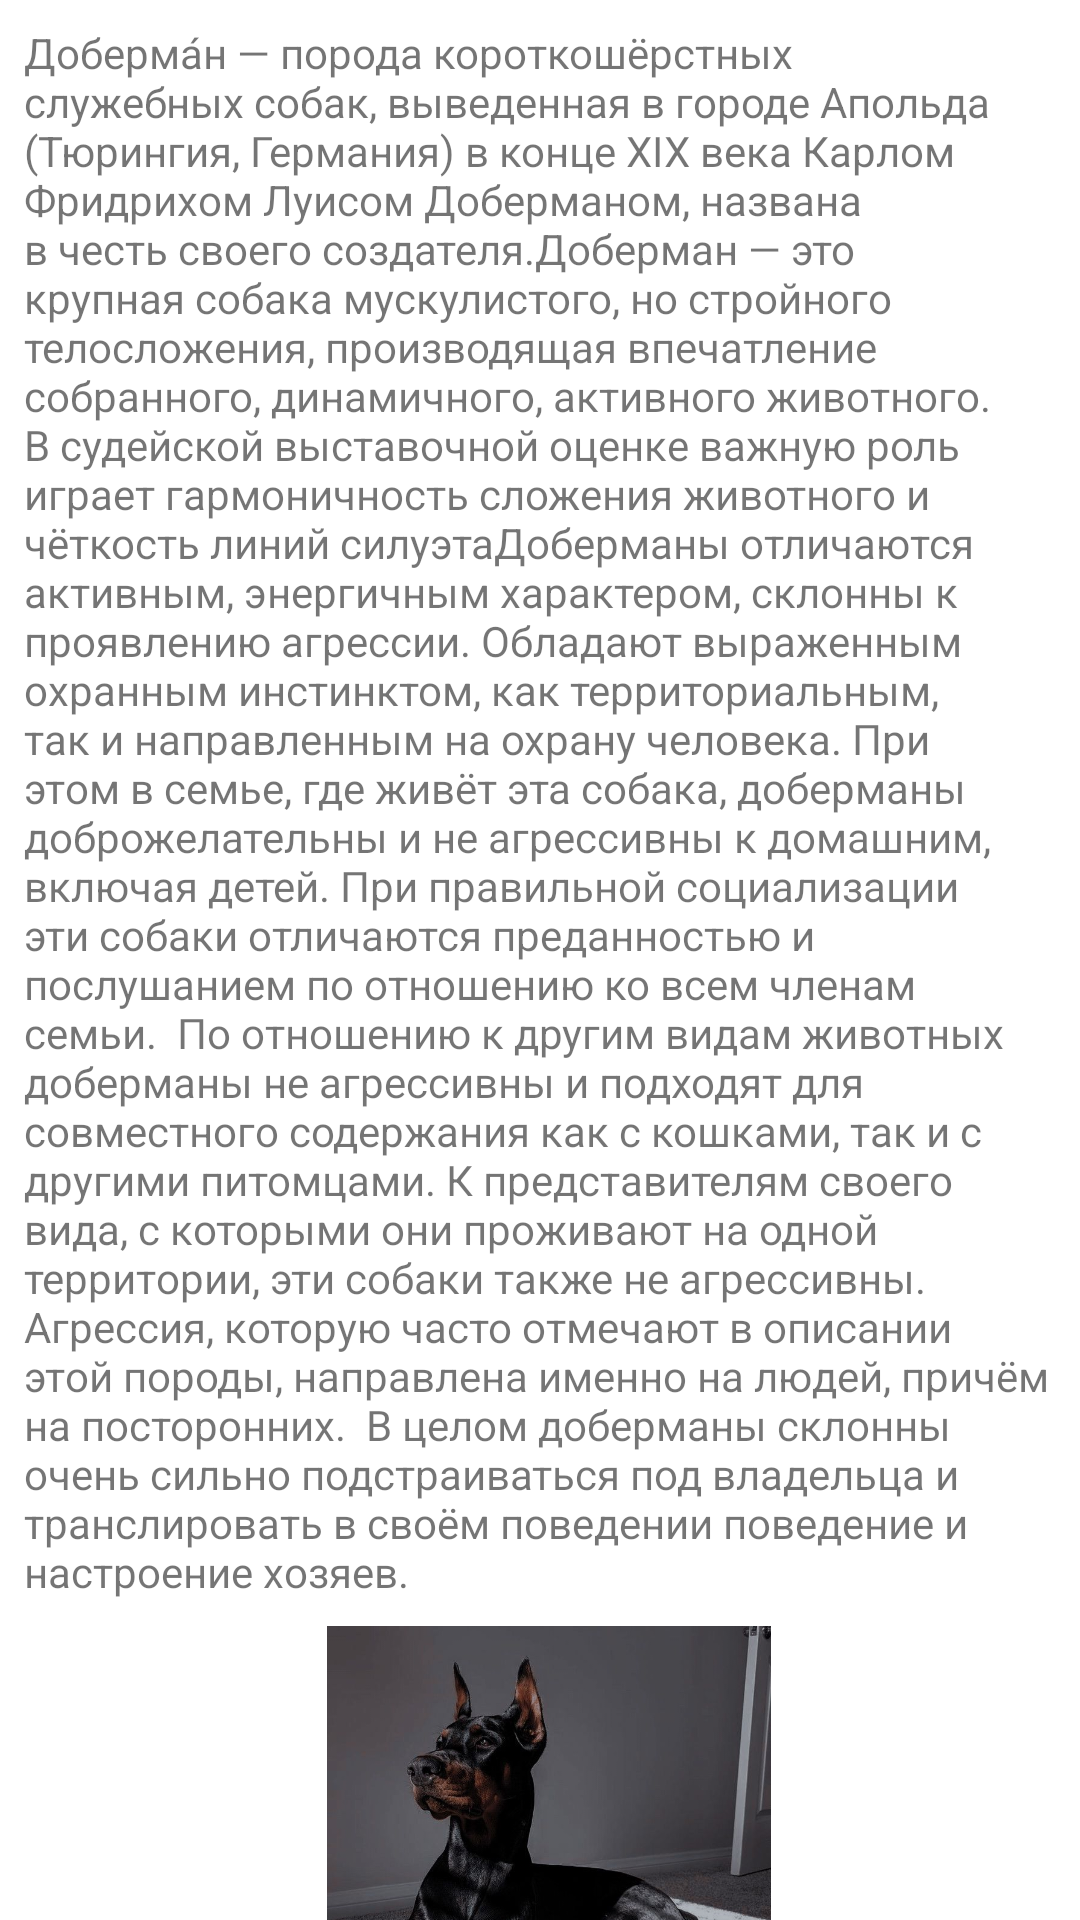

Write the Android layout XML for this screen, with the resource values it uses.
<!-- AndroidManifest.xml: application theme Theme.DogBreeds -->
<!-- res/layout/activity_main7.xml -->
<?xml version="1.0" encoding="utf-8"?>
<androidx.constraintlayout.widget.ConstraintLayout xmlns:android="http://schemas.android.com/apk/res/android"
    xmlns:app="http://schemas.android.com/apk/res-auto"
    xmlns:tools="http://schemas.android.com/tools"
    android:layout_width="match_parent"
    android:layout_height="match_parent"
    tools:context=".MainActivity9">

    <ImageView
        android:id="@+id/imageView13"
        android:layout_width="254dp"
        android:layout_height="185dp"
        android:layout_marginTop="4dp"
        app:layout_constraintEnd_toEndOf="@+id/textView13"
        app:layout_constraintHorizontal_bias="0.495"
        app:layout_constraintStart_toStartOf="@+id/textView13"
        app:layout_constraintTop_toBottomOf="@+id/textView13"
        app:srcCompat="@drawable/img_19" />

    <TextView
        android:id="@+id/textView13"
        android:layout_width="351dp"
        android:layout_height="530dp"
        android:layout_marginStart="8dp"
        android:layout_marginTop="8dp"
        android:layout_marginEnd="26dp"
        android:text="Доберма́н — порода короткошёрстных служебных собак, выведенная в городе Апольда (Тюрингия, Германия) в конце XIX века Карлом Фридрихом Луисом Доберманом, названа в честь своего создателя.Доберман — это крупная собака мускулистого, но стройного телосложения, производящая впечатление собранного, динамичного, активного животного. В судейской выставочной оценке важную роль играет гармоничность сложения животного и чёткость линий силуэтаДоберманы отличаются активным, энергичным характером, склонны к проявлению агрессии. Обладают выраженным охранным инстинктом, как территориальным, так и направленным на охрану человека. При этом в семье, где живёт эта собака, доберманы доброжелательны и не агрессивны к домашним, включая детей. При правильной социализации эти собаки отличаются преданностью и послушанием по отношению ко всем членам семьи.

По отношению к другим видам животных доберманы не агрессивны и подходят для совместного содержания как с кошками, так и с другими питомцами. К представителям своего вида, с которыми они проживают на одной территории, эти собаки также не агрессивны.

Агрессия, которую часто отмечают в описании этой породы, направлена именно на людей, причём на посторонних.

В целом доберманы склонны очень сильно подстраиваться под владельца и транслировать в своём поведении поведение и настроение хозяев."
        app:layout_constraintEnd_toEndOf="parent"
        app:layout_constraintHorizontal_bias="0.0"
        app:layout_constraintStart_toStartOf="parent"
        app:layout_constraintTop_toTopOf="parent" />
</androidx.constraintlayout.widget.ConstraintLayout>
<!-- resources referenced by this layout -->
<resources>
  <!-- drawable img_19: png bitmap (drawable-v24, 839517 bytes) -->
  <style name="Theme.DogBreeds" parent="Theme.MaterialComponents.DayNight.DarkActionBar">
          
          <item name="colorPrimary">@color/yellow</item>
          <item name="colorPrimaryVariant">@color/yellow</item>
          <item name="colorOnPrimary">@color/white</item>
          
          <item name="colorSecondary">@color/yellow</item>
          <item name="colorSecondaryVariant">@color/yellow</item>
          <item name="colorOnSecondary">@color/yellow</item>
          
          <item name="android:statusBarColor">?attr/colorPrimaryVariant</item>
          <item name="android:button">?attr/colorPrimaryVariant</item>
          
      </style>
  <color name="yellow">#C8B784</color>
  <color name="white">#FFFFFFFF</color>
</resources>
